7-way image classification set "data_batik" from GitHub (chrisrianto84/deeplearning); label vocabulary: aseman batik, bledak batik, gunung ringgit batik, krecak batik, latohan batik, naga batik, sekar jagat batik.

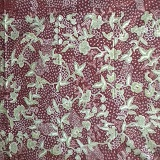
Label: sekar jagat batik

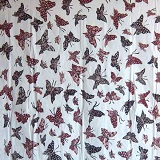
Label: bledak batik

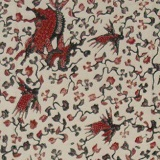
Label: bledak batik

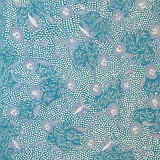
Label: krecak batik

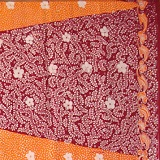
Label: latohan batik

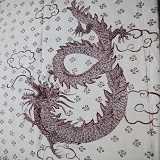
Label: naga batik
